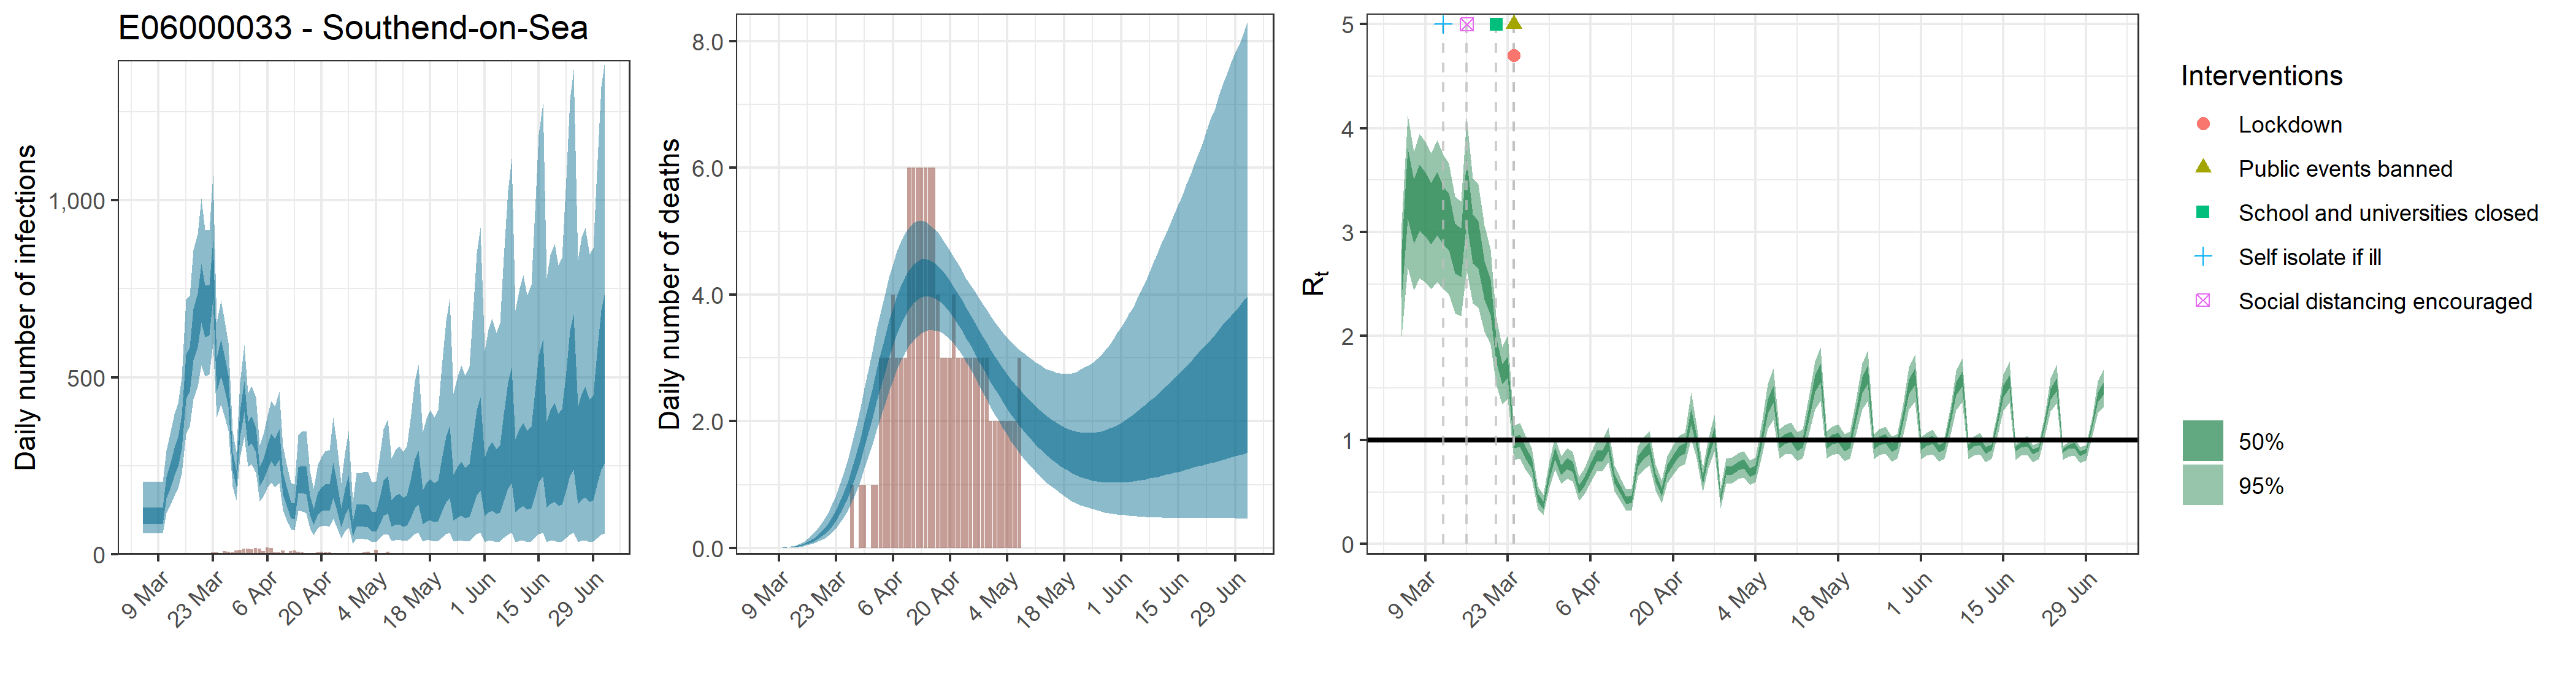

Values plotted in this chart, from the file beside it:
, date, country, reported_cases, predicted_cases, cases_min, cases_max, cases_min2, cases_max2, reported_deaths, estimated_deaths, deaths_min, deaths_max, deaths_min2, deaths_max2, rt, rt_min, rt_max, rt_min2, rt_max2
1, 2020-03-05, E06000033 - Southend-on-Sea, 0, 113.3, 58.86, 205, 85.82, 132.4, 0, 1.13303000653497e-13, 5.88605161098133e-14, 2.05014721996465e-13, 8.58224028383225e-14, 1.32376452508819e-13, 2.594, 1.994, 3.087, 2.375, 2.832
2, 2020-03-06, E06000033 - Southend-on-Sea, 0, 113.3, 58.86, 205, 85.82, 132.4, 0, 3.48933241370241e-06, 1.87005891654825e-06, 6.27656189437124e-06, 2.68146724929289e-06, 4.06112000354414e-06, 3.449, 2.657, 4.123, 3.132, 3.805
3, 2020-03-07, E06000033 - Southend-on-Sea, 0, 113.3, 58.86, 205, 85.82, 132.4, 0, 3.60564349415916e-05, 1.93239421376653e-05, 6.48578062418362e-05, 2.77084949093598e-05, 4.19649067032894e-05, 3.172, 2.44, 3.776, 2.889, 3.508
4, 2020-03-08, E06000033 - Southend-on-Sea, 0, 113.3, 58.86, 205, 85.82, 132.4, 0, 0.0002338, 0.0001253, 0.0004205, 0.0001797, 0.0002721, 3.309, 2.556, 3.948, 3.012, 3.649
5, 2020-03-09, E06000033 - Southend-on-Sea, 1, 113.3, 58.86, 205, 85.82, 132.4, 0, 0.0009421, 0.0005049, 0.001695, 0.000724, 0.001097, 3.248, 2.517, 3.868, 2.959, 3.573
6, 2020-03-10, E06000033 - Southend-on-Sea, 0, 113.3, 58.86, 205, 85.82, 132.4, 0, 0.002698, 0.001446, 0.004854, 0.002074, 0.003141, 3.16, 2.45, 3.756, 2.882, 3.474
7, 2020-03-11, E06000033 - Southend-on-Sea, 0, 190.5, 116.4, 293, 158.3, 217.7, 0, 0.006327, 0.003391, 0.01138, 0.004862, 0.007364, 3.259, 2.521, 3.884, 2.973, 3.576
8, 2020-03-12, E06000033 - Southend-on-Sea, 1, 221.7, 136.8, 339, 184.6, 252.3, 0, 0.01254, 0.006721, 0.02255, 0.009636, 0.01459, 3.147, 2.449, 3.742, 2.881, 3.437
9, 2020-03-13, E06000033 - Southend-on-Sea, 0, 262.7, 164.9, 394.6, 221.1, 299.1, 0, 0.02215, 0.01188, 0.03983, 0.01703, 0.02577, 3.087, 2.406, 3.664, 2.829, 3.371
10, 2020-03-14, E06000033 - Southend-on-Sea, 1, 292, 187.4, 427.5, 248.6, 330.6, 0, 0.03628, 0.01949, 0.06521, 0.02792, 0.04217, 2.832, 2.219, 3.344, 2.603, 3.084
11, 2020-03-15, E06000033 - Southend-on-Sea, 0, 347.6, 227.4, 499.9, 298.5, 391.2, 0, 0.05536, 0.02981, 0.09925, 0.04266, 0.06428, 2.793, 2.193, 3.296, 2.568, 3.036
12, 2020-03-16, E06000033 - Southend-on-Sea, 2, 505.4, 339.3, 719.9, 438.8, 563.2, 0, 0.08045, 0.0435, 0.1436, 0.06218, 0.09334, 3.396, 2.634, 4.1, 3.098, 3.698
13, 2020-03-17, E06000033 - Southend-on-Sea, 2, 525.5, 361.1, 730.4, 459.4, 583.6, 0, 0.1127, 0.06133, 0.1997, 0.0877, 0.1304, 2.937, 2.314, 3.517, 2.701, 3.171
14, 2020-03-18, E06000033 - Southend-on-Sea, 0, 625.5, 437.7, 859.6, 547.4, 693.9, 0, 0.1526, 0.08365, 0.267, 0.1194, 0.176, 2.879, 2.275, 3.461, 2.65, 3.104
15, 2020-03-19, E06000033 - Southend-on-Sea, 0, 665.7, 473.5, 904.4, 586.3, 736.4, 0, 0.2017, 0.1121, 0.348, 0.1593, 0.232, 2.539, 2.042, 3.064, 2.35, 2.723
16, 2020-03-20, E06000033 - Southend-on-Sea, 0, 743.3, 533.4, 1005, 655.3, 819.1, 0, 0.2615, 0.1484, 0.4436, 0.208, 0.3006, 2.373, 1.917, 2.832, 2.201, 2.54
17, 2020-03-21, E06000033 - Southend-on-Sea, 1, 690.4, 502.2, 916, 614.4, 758.6, 0, 0.3332, 0.1917, 0.5545, 0.2686, 0.3816, 1.875, 1.534, 2.193, 1.761, 1.996
18, 2020-03-22, E06000033 - Southend-on-Sea, 4, 692, 507, 915.6, 618, 760.3, 0, 0.4195, 0.2448, 0.6828, 0.3416, 0.4797, 1.632, 1.341, 1.897, 1.537, 1.729
19, 2020-03-23, E06000033 - Southend-on-Sea, 6, 808, 593.6, 1070, 721.1, 886.2, 0, 0.5224, 0.3114, 0.8319, 0.4309, 0.5949, 1.699, 1.398, 2.007, 1.6, 1.804
20, 2020-03-24, E06000033 - Southend-on-Sea, 6, 509.2, 387, 655.9, 460.6, 555.4, 0, 0.6439, 0.3931, 1.003, 0.5374, 0.7299, 0.9766, 0.8108, 1.143, 0.9213, 1.034
21, 2020-03-25, E06000033 - Southend-on-Sea, 2, 556, 422.2, 717.6, 502, 606.3, 0, 0.7861, 0.489, 1.199, 0.6626, 0.8868, 0.9908, 0.8195, 1.163, 0.9347, 1.049
22, 2020-03-26, E06000033 - Southend-on-Sea, 8, 513, 387.8, 661.1, 464.4, 558.5, 0, 0.9494, 0.6061, 1.418, 0.8073, 1.068, 0.878, 0.7169, 1.04, 0.8221, 0.9335
23, 2020-03-27, E06000033 - Southend-on-Sea, 7, 463.7, 351, 597.7, 418.4, 505.4, 1, 1.135, 0.7367, 1.663, 0.975, 1.269, 0.7803, 0.6354, 0.9272, 0.7298, 0.8304
24, 2020-03-28, E06000033 - Southend-on-Sea, 6, 263.3, 191.4, 348.8, 235.2, 288.4, 0, 1.341, 0.887, 1.923, 1.163, 1.491, 0.4446, 0.3381, 0.5547, 0.4076, 0.4824
25, 2020-03-29, E06000033 - Southend-on-Sea, 11, 216, 152.9, 290, 191.4, 238.4, 1, 1.567, 1.065, 2.223, 1.369, 1.732, 0.3731, 0.2765, 0.4731, 0.3391, 0.4079
26, 2020-03-30, E06000033 - Southend-on-Sea, 13, 370.6, 273.5, 485.8, 332.2, 403.8, 1, 1.809, 1.257, 2.528, 1.593, 1.992, 0.6724, 0.5414, 0.8069, 0.6259, 0.7184
27, 2020-03-31, E06000033 - Southend-on-Sea, 15, 448.3, 330.5, 591.3, 401.3, 489.5, 0, 2.062, 1.455, 2.829, 1.827, 2.263, 0.871, 0.7156, 1.029, 0.8167, 0.9252
28, 2020-04-01, E06000033 - Southend-on-Sea, 16, 342.4, 248.7, 454.3, 305.3, 373.7, 1, 2.322, 1.656, 3.15, 2.069, 2.543, 0.7102, 0.5785, 0.8481, 0.6641, 0.7582
29, 2020-04-02, E06000033 - Southend-on-Sea, 14, 354.6, 254.8, 475, 314.6, 389.4, 1, 2.581, 1.857, 3.457, 2.31, 2.817, 0.7749, 0.6284, 0.9222, 0.7243, 0.825
30, 2020-04-03, E06000033 - Southend-on-Sea, 18, 324.6, 230.7, 443, 287, 357.6, 3, 2.835, 2.067, 3.735, 2.551, 3.084, 0.7426, 0.6052, 0.8849, 0.6943, 0.7901
31, 2020-04-04, E06000033 - Southend-on-Sea, 15, 221.3, 148.7, 308.8, 193, 246.7, 3, 3.078, 2.275, 4.012, 2.783, 3.342, 0.5275, 0.4127, 0.6442, 0.4868, 0.5681
32, 2020-04-05, E06000033 - Southend-on-Sea, 8, 241.3, 163, 338.6, 209.9, 269.2, 3, 3.305, 2.467, 4.275, 3.002, 3.578, 0.6007, 0.4792, 0.7254, 0.558, 0.6442
33, 2020-04-06, E06000033 - Southend-on-Sea, 19, 277.8, 188.5, 392.1, 241.1, 310.9, 4, 3.512, 2.647, 4.484, 3.203, 3.789, 0.7295, 0.5939, 0.8684, 0.6818, 0.7767
34, 2020-04-07, E06000033 - Southend-on-Sea, 18, 304.7, 203.4, 432.5, 263.3, 341.2, 3, 3.697, 2.813, 4.684, 3.379, 3.982, 0.8471, 0.6971, 1.001, 0.7947, 0.8994
35, 2020-04-08, E06000033 - Southend-on-Sea, 5, 289.3, 189, 417.2, 248.5, 325.3, 3, 3.856, 2.963, 4.839, 3.536, 4.144, 0.8457, 0.6962, 0.9987, 0.7942, 0.8974
36, 2020-04-09, E06000033 - Southend-on-Sea, 6, 313, 200.4, 458.8, 266.7, 354.3, 3, 3.989, 3.086, 4.974, 3.669, 4.285, 0.9522, 0.7848, 1.125, 0.893, 1.009
37, 2020-04-10, E06000033 - Southend-on-Sea, 10, 202, 124.2, 305.2, 169.2, 230.8, 6, 4.095, 3.193, 5.053, 3.781, 4.387, 0.632, 0.5066, 0.7584, 0.5875, 0.6751
38, 2020-04-11, E06000033 - Southend-on-Sea, 4, 164.9, 97.43, 254.5, 136.2, 190.2, 6, 4.177, 3.276, 5.134, 3.864, 4.471, 0.5285, 0.4174, 0.6427, 0.4895, 0.5678
39, 2020-04-12, E06000033 - Southend-on-Sea, 8, 127.1, 71.01, 203.5, 103.1, 148, 6, 4.231, 3.342, 5.159, 3.923, 4.524, 0.4219, 0.3208, 0.5251, 0.386, 0.4583
40, 2020-04-13, E06000033 - Southend-on-Sea, 10, 122.7, 67.18, 197.4, 98.33, 143.3, 6, 4.262, 3.392, 5.174, 3.959, 4.556, 0.4291, 0.3284, 0.5318, 0.3942, 0.4649
41, 2020-04-14, E06000033 - Southend-on-Sea, 7, 211.1, 121.5, 336.6, 171.4, 245.4, 6, 4.273, 3.431, 5.154, 3.977, 4.564, 0.7945, 0.651, 0.9406, 0.7453, 0.8437
42, 2020-04-15, E06000033 - Southend-on-Sea, 6, 214.1, 120.7, 346.1, 172.8, 249.3, 6, 4.261, 3.447, 5.096, 3.973, 4.543, 0.8702, 0.7183, 1.026, 0.8189, 0.9216
43, 2020-04-16, E06000033 - Southend-on-Sea, 3, 213.2, 116.8, 347.9, 170, 248.6, 6, 4.232, 3.436, 5.05, 3.952, 4.508, 0.9219, 0.7583, 1.09, 0.8638, 0.9775
44, 2020-04-17, E06000033 - Southend-on-Sea, 1, 141.6, 74.46, 236.7, 110.6, 167, 4, 4.186, 3.426, 4.985, 3.914, 4.451, 0.6374, 0.5168, 0.762, 0.5949, 0.6813
45, 2020-04-18, E06000033 - Southend-on-Sea, 1, 107.5, 53.24, 185.9, 82.77, 128, 3, 4.128, 3.394, 4.88, 3.862, 4.386, 0.4993, 0.3908, 0.6098, 0.4607, 0.538
46, 2020-04-19, E06000033 - Southend-on-Sea, 5, 147.6, 74.39, 253.7, 113.1, 175.1, 3, 4.054, 3.352, 4.796, 3.795, 4.305, 0.7146, 0.5863, 0.8445, 0.6712, 0.7602
47, 2020-04-20, E06000033 - Southend-on-Sea, 7, 158.9, 79.19, 275, 121, 189, 3, 3.971, 3.289, 4.687, 3.717, 4.21, 0.8094, 0.669, 0.9537, 0.7616, 0.8578
48, 2020-04-21, E06000033 - Southend-on-Sea, 5, 166.1, 81.25, 291.9, 125.7, 197.5, 4, 3.88, 3.22, 4.589, 3.627, 4.113, 0.8887, 0.738, 1.042, 0.8386, 0.9391
49, 2020-04-22, E06000033 - Southend-on-Sea, 5, 165, 78.85, 294.1, 123.9, 197.2, 3, 3.78, 3.137, 4.484, 3.526, 4.011, 0.9188, 0.7685, 1.069, 0.8702, 0.9694
50, 2020-04-23, E06000033 - Southend-on-Sea, 4, 214, 99.84, 387.3, 160.3, 257.9, 3, 3.674, 3.037, 4.363, 3.425, 3.909, 1.227, 1.008, 1.458, 1.154, 1.299
51, 2020-04-24, E06000033 - Southend-on-Sea, 4, 169.6, 76.03, 312.4, 125.2, 205, 3, 3.563, 2.935, 4.254, 3.313, 3.8, 0.9835, 0.8201, 1.149, 0.9293, 1.039
52, 2020-04-25, E06000033 - Southend-on-Sea, 4, 106.4, 45.43, 200.8, 76.21, 129.4, 3, 3.451, 2.827, 4.158, 3.2, 3.683, 0.6133, 0.4958, 0.7303, 0.5732, 0.6542
53, 2020-04-26, E06000033 - Southend-on-Sea, 4, 150.8, 64.66, 285.1, 108.6, 183.3, 3, 3.335, 2.708, 4.053, 3.075, 3.568, 0.8716, 0.7273, 1.013, 0.8244, 0.9206
54, 2020-04-27, E06000033 - Southend-on-Sea, 2, 181.4, 76.75, 348.9, 130.1, 222, 3, 3.22, 2.585, 3.957, 2.955, 3.454, 1.066, 0.8918, 1.24, 1.008, 1.124
55, 2020-04-28, E06000033 - Southend-on-Sea, 1, 74.28, 28.99, 147.7, 51.01, 91.94, 3, 3.107, 2.463, 3.853, 2.842, 3.341, 0.4403, 0.3411, 0.5403, 0.406, 0.4754
56, 2020-04-29, E06000033 - Southend-on-Sea, 4, 115.9, 45.73, 230, 80.14, 142.3, 3, 2.995, 2.343, 3.753, 2.729, 3.233, 0.7004, 0.5782, 0.823, 0.6595, 0.7444
57, 2020-04-30, E06000033 - Southend-on-Sea, 4, 113.6, 43.49, 229.5, 78.01, 139.9, 2, 2.885, 2.221, 3.658, 2.617, 3.125, 0.7107, 0.5879, 0.834, 0.6692, 0.7539
58, 2020-05-01, E06000033 - Southend-on-Sea, 5, 115.1, 43.2, 234.2, 78.34, 141.8, 2, 2.781, 2.105, 3.567, 2.509, 3.023, 0.751, 0.6245, 0.8776, 0.7091, 0.795
59, 2020-05-02, E06000033 - Southend-on-Sea, 7, 112.9, 41.7, 232.2, 76.04, 139.5, 2, 2.682, 2.003, 3.48, 2.406, 2.926, 0.7701, 0.6389, 0.8949, 0.7272, 0.8149
60, 2020-05-03, E06000033 - Southend-on-Sea, 1, 96.81, 34.62, 202.8, 64.27, 120.2, 2, 2.585, 1.89, 3.395, 2.302, 2.836, 0.6864, 0.5651, 0.805, 0.6461, 0.7292
... 60 more rows
